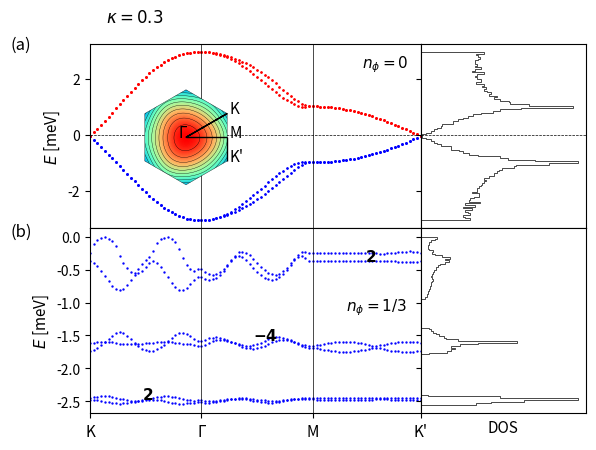

Python code for this plot: (Note: this script raises an exception after producing the figure.)
# coding=utf-8
import numpy as np
import matplotlib.pyplot as plt
import sys
from itertools import product
import matplotlib.gridspec as gridspec
from matplotlib.patches import Polygon
import matplotlib.patches as patches

# lattice vectors (normalized)

a1 = (1/2) * np.array([np.sqrt(3), 1])
a2 = (1/2) * np.array([np.sqrt(3), -1])
avec = np.vstack((a1, a2))

# reciprocal lattice vectors

b1 = (2.*np.pi) * np.array([1/np.sqrt(3), 1])
b2 = (2.*np.pi) * np.array([1/np.sqrt(3), -1])
bvec = np.vstack((b1, b2))

# high symmetry points

K1 = np.array([2/3, 1/3])
K2 = np.array([1/3, 2/3])
GA = np.array([0., 0.])
MM = np.array([0.5, 0.5])


def min_hamiltonian(k, num_bands_1):

    # t1, t2, t2dash = 0.331, -0.01, 0.097
    t1, t2, t2dash = 1, -0.0075, 0.03
    # t1, t2, t2dash = 1, -0.025, 1/18.8

    delta = np.zeros((3, 2))
    delta[0, :] = (1 / 3) * avec[0, :] + (1 / 3) * avec[1, :]
    delta[1, :] = (-2 / 3) * avec[0, :] + (1 / 3) * avec[1, :]
    delta[2, :] = (1 / 3) * avec[0, :] + (-2 / 3) * avec[1, :]

    fifthNN = np.zeros((6, 2))
    fifthNN[0, :] = -avec[0, :] - avec[1, :]
    fifthNN[1, :] = -avec[0, :] + 2*avec[1, :]
    fifthNN[2, :] = 2*avec[0, :] - avec[1, :]
    fifthNN[3, :] = avec[0, :] + avec[1, :]
    fifthNN[4, :] = -2*avec[0, :] + avec[1, :]
    fifthNN[5, :] = avec[0, :] - 2*avec[1, :]

    Hamiltonian = np.zeros((num_bands_1, num_bands_1), dtype=np.complex128)

    f = 0
    for i in range(3):
        f += t1 * np.exp(1j * k.dot(delta[i, :]))
    f2 = 0
    for i in [0, 1, 2]:  # range(3)
        f2 += (t2 - 1j * t2dash/2) * np.exp(1j * k.dot(fifthNN[i, :]))
    xi = 0
    for i in [0, 1, 2]:  # range(3)
        xi += (t2dash/2) * np.exp(1j * k.dot(fifthNN[i, :]))

    # spin up block

    Hamiltonian[0][0] = f2 + np.conj(f2)
    Hamiltonian[0][1] = f
    Hamiltonian[1][0] = np.conj(f)
    Hamiltonian[1][1] = f2 + np.conj(f2)

    Hamiltonian[0][2] = xi  #- np.conj(xi)
    Hamiltonian[1][3] = xi  #- np.conj(xi)

    Hamiltonian[2][0] = -np.conj(xi)  # np.conj(Hamiltonian[0][2])
    Hamiltonian[3][1] = -np.conj(xi)  # np.conj(Hamiltonian[1][3])

    Hamiltonian[2][2] = Hamiltonian[0][0]
    Hamiltonian[2][3] = Hamiltonian[0][1]
    Hamiltonian[3][2] = Hamiltonian[1][0]
    Hamiltonian[3][3] = Hamiltonian[1][1]

    # spin down block (the minimal model is spin degenerate)

    Hamiltonian[4][4] = Hamiltonian[0][0]
    Hamiltonian[4][5] = Hamiltonian[0][1]
    Hamiltonian[5][4] = Hamiltonian[1][0]
    Hamiltonian[5][5] = Hamiltonian[1][1]

    Hamiltonian[4][6] = Hamiltonian[0][2]
    Hamiltonian[5][7] = Hamiltonian[1][3]

    Hamiltonian[6][4] = Hamiltonian[2][0]
    Hamiltonian[7][5] = Hamiltonian[3][1]

    Hamiltonian[6][6] = Hamiltonian[2][2]
    Hamiltonian[6][7] = Hamiltonian[2][3]
    Hamiltonian[7][6] = Hamiltonian[3][2]
    Hamiltonian[7][7] = Hamiltonian[3][3]

    return Hamiltonian


def hamiltonian(k, num_bands_1):

    # t1, t2, t2dash = 0.331, -0.01, 0.097
    t1, t2, t2dash = 1, -0.0075, 0.03
    # t1, t2, t2dash = 2, 0.05, 0.2

    delta = np.zeros((3, 2))
    delta[0, :] = (1 / 3) * avec[0, :] + (1 / 3) * avec[1, :]
    delta[1, :] = (-2 / 3) * avec[0, :] + (1 / 3) * avec[1, :]
    delta[2, :] = (1 / 3) * avec[0, :] + (-2 / 3) * avec[1, :]

    secondNN = np.zeros((6, 2))
    # positive direction for A sites / negative direction for B sites
    secondNN[0, :] = avec[0, :]
    secondNN[1, :] = -avec[0, :] + avec[1, :]
    secondNN[2, :] = -avec[1, :]
    # negative direction for A sites / positive direction for B sites
    secondNN[3, :] = avec[1, :]
    secondNN[4, :] = -avec[0, :]
    secondNN[5, :] = avec[0, :] - avec[1, :]

    fifthNN = np.zeros((6, 2))
    fifthNN[0, :] = -avec[0, :] - avec[1, :]
    fifthNN[1, :] = -avec[0, :] + 2*avec[1, :]
    fifthNN[2, :] = 2*avec[0, :] - avec[1, :]
    fifthNN[3, :] = avec[0, :] + avec[1, :]
    fifthNN[4, :] = -2*avec[0, :] + avec[1, :]
    fifthNN[5, :] = avec[0, :] - 2*avec[1, :]

    Hamiltonian = np.zeros((num_bands_1, num_bands_1), dtype=np.complex128)

    f = 0
    for i in range(3):
        f += t1 * np.exp(1j * k.dot(delta[i, :]))
    f2 = 0
    for i in range(0, 3):
        f2 += t2 * np.exp(1j * k.dot(fifthNN[i, :]))
    xi = 0
    for i in range(3):
        xi += t2dash * np.exp(1j * k.dot(fifthNN[i, :]))

    # spin up block

    Hamiltonian[0][0] = f2 + np.conj(f2)
    Hamiltonian[0][1] = f
    Hamiltonian[1][0] = np.conj(f)
    Hamiltonian[1][1] = np.conj(f2) + f2

    Hamiltonian[0][2] = xi - np.conj(xi)
    Hamiltonian[1][3] = xi - np.conj(xi)

    Hamiltonian[2][0] = np.conj(Hamiltonian[0][2])
    Hamiltonian[3][1] = np.conj(Hamiltonian[1][3])

    Hamiltonian[2][2] = Hamiltonian[0][0]
    Hamiltonian[2][3] = Hamiltonian[0][1]
    Hamiltonian[3][2] = Hamiltonian[1][0]
    Hamiltonian[3][3] = Hamiltonian[1][1]

    # spin down block (the minimal model is spin degenerate)

    Hamiltonian[4][4] = Hamiltonian[0][0]
    Hamiltonian[4][5] = Hamiltonian[0][1]
    Hamiltonian[5][4] = Hamiltonian[1][0]
    Hamiltonian[5][5] = Hamiltonian[1][1]

    Hamiltonian[4][6] = Hamiltonian[0][2]
    Hamiltonian[5][7] = Hamiltonian[1][3]

    Hamiltonian[6][4] = Hamiltonian[2][0]
    Hamiltonian[7][5] = Hamiltonian[3][1]

    Hamiltonian[6][6] = Hamiltonian[2][2]
    Hamiltonian[6][7] = Hamiltonian[2][3]
    Hamiltonian[7][6] = Hamiltonian[3][2]
    Hamiltonian[7][7] = Hamiltonian[3][3]

    return Hamiltonian


def hamiltonian2(k, M, p, q):

    # t1, t2, t2dash = 0.331, -0.01, 0.097
    t1, t2, t2dash = 1, -0.0075, 0.03
    a = 1
    c = np.sqrt(3) * a / 6  # ... / 6
    eta = 1 * k[0] * M * a / 2  # 3 * ...
    alpha = float(p / q)

    matrix = np.zeros(shape=(M, M), dtype=np.complex128)

    def A(phi, m):
        return t2 * (2 * np.cos(4 * np.pi * phi * m + 12 * k[1] * c)
                     + 2 * np.cos(2 * np.pi * phi * (m - 3 / 2) + 6 * k[1] * c)
                     + 2 * np.cos(2 * np.pi * phi * (m + 3 / 2) + 6 * k[1] * c) + 3) \
               + t2dash * (-2 * np.cos(4 * np.pi * phi * m + 12 * k[1] * c)
                           - 2 * np.cos(2 * np.pi * phi * (m - 3 / 2) + 6 * k[1] * c)
                           - 2 * np.cos(2 * np.pi * phi * (m + 3 / 2) + 6 * k[1] * c) - 9)

    def B(phi, m):
        return t1 * (2 * np.exp(1j * np.pi * phi / 3) * np.cos(np.pi * phi * (m + 1 / 2) + 3 * k[1] * c))

    def C(phi):
        return t1 * np.exp(1j * np.pi * phi / 3)

    def D(phi, m):
        return t2 * (2 * np.cos(np.pi * phi * (m - 5 / 2) + 3 * k[1] * c)
                     + 2 * np.cos(np.pi * phi * (m + 7 / 2) + 3 * k[1] * c)
                     + 2 * np.cos(3 * np.pi * phi * (m - 1 / 2) + 9 * k[1] * c)
                     + 2 * np.cos(3 * np.pi * phi * (m + 3 / 2) + 9 * k[1] * c)) \
               + t2dash * (-2 * np.cos(np.pi * phi * (m - 5 / 2) + 3 * k[1] * c)
                           - 2 * np.cos(np.pi * phi * (m + 7 / 2) + 3 * k[1] * c)
                           - 2 * np.cos(3 * np.pi * phi * (m - 1 / 2) + 9 * k[1] * c)
                           - 2 * np.cos(3 * np.pi * phi * (m + 3 / 2) + 9 * k[1] * c))

    def G(phi, m):
        return t2 * (2 * np.cos(2 * np.pi * phi * (m + 1) + 6 * k[1] * c)
                     + 2 * np.cos(3 * np.pi * phi)) \
               + t2dash * (-2 * np.cos(2 * np.pi * phi * (m + 1) + 6 * k[1] * c)
                           - 2 * np.cos(3 * np.pi * phi))

    for i in range(M):
        matrix[i, i] = A(alpha, i + 1)
    for i in range(M - 1):
        matrix[i, i + 1] = B(alpha, i + 1)
        matrix[i + 1, i] = np.conj(B(alpha, i + 1))
    for i in range(M - 2):
        matrix[i, i + 2] = np.conj(C(alpha))
        matrix[i + 2, i] = C(alpha)
    for i in range(M - 3):
        matrix[i, i + 3] = D(alpha, i + 2)
        matrix[i + 3, i] = D(alpha, i + 2)
    for i in range(M - 6):
        matrix[i, i + 6] = G(alpha, i + 3)
        matrix[i + 6, i] = G(alpha, i + 3)

    # top-right
    matrix[0][M - 1] = np.conj(B(alpha, M)) * np.exp(-1j * eta)

    matrix[0][M - 2] = C(alpha) * np.exp(-1j * eta)
    matrix[1][M - 1] = C(alpha) * np.exp(-1j * eta)

    matrix[0][M - 3] = D(alpha, M - 1) * np.exp(-1j * eta)
    matrix[1][M - 2] = D(alpha, M) * np.exp(-1j * eta)
    matrix[2][M - 1] = D(alpha, 1) * np.exp(-1j * eta)

    matrix[0][M - 6] = G(alpha, M - 3) * np.exp(-1j * eta)
    matrix[1][M - 5] = G(alpha, M - 2) * np.exp(-1j * eta)
    matrix[2][M - 4] = G(alpha, M - 1) * np.exp(-1j * eta)
    matrix[3][M - 3] = G(alpha, M) * np.exp(-1j * eta)
    matrix[4][M - 2] = G(alpha, 1) * np.exp(-1j * eta)
    matrix[5][M - 1] = G(alpha, 2) * np.exp(-1j * eta)

    # bottom-left
    matrix[M - 1][0] = B(alpha, M) * np.exp(1j * eta)

    matrix[M - 2][0] = np.conj(C(alpha)) * np.exp(1j * eta)
    matrix[M - 1][1] = np.conj(C(alpha)) * np.exp(1j * eta)

    matrix[M - 3][0] = D(alpha, M - 1) * np.exp(1j * eta)
    matrix[M - 2][1] = D(alpha, M) * np.exp(1j * eta)
    matrix[M - 1][2] = D(alpha, 1) * np.exp(1j * eta)

    matrix[M - 6][0] = G(alpha, M - 3) * np.exp(1j * eta)
    matrix[M - 5][1] = G(alpha, M - 2) * np.exp(1j * eta)
    matrix[M - 4][2] = G(alpha, M - 1) * np.exp(1j * eta)
    matrix[M - 3][3] = G(alpha, M) * np.exp(1j * eta)
    matrix[M - 2][4] = G(alpha, 1) * np.exp(1j * eta)
    matrix[M - 1][5] = G(alpha, 2) * np.exp(1j * eta)

    return matrix


def berry_curv(ev, ev_alpha, ev_beta, ev_alpha_beta):

    bc = - np.imag(np.log(np.conj(ev).dot(ev_alpha) * np.conj(ev_alpha).dot(ev_alpha_beta)
                          * np.conj(ev_alpha_beta).dot(ev_beta) * np.conj(ev_beta).dot(ev)))

    return bc


def multi_berry_curv(ev1, ev1_alpha, ev1_beta, ev1_alpha_beta, ev2, ev2_alpha, ev2_beta, ev2_alpha_beta):

    matrix1 = np.zeros((2, 2), dtype=np.complex128)
    matrix1[0][0] = np.conj(ev1).dot(ev1_alpha)
    matrix1[0][1] = np.conj(ev1).dot(ev2_alpha)
    matrix1[1][0] = np.conj(ev2).dot(ev1_alpha)
    matrix1[1][1] = np.conj(ev2).dot(ev2_alpha)

    matrix2 = np.zeros((2, 2), dtype=np.complex128)
    matrix2[0][0] = np.conj(ev1_alpha).dot(ev1_alpha_beta)
    matrix2[0][1] = np.conj(ev1_alpha).dot(ev2_alpha_beta)
    matrix2[1][0] = np.conj(ev2_alpha).dot(ev1_alpha_beta)
    matrix2[1][1] = np.conj(ev2_alpha).dot(ev2_alpha_beta)

    matrix3 = np.zeros((2, 2), dtype=np.complex128)
    matrix3[0][0] = np.conj(ev1_alpha_beta).dot(ev1_beta)
    matrix3[0][1] = np.conj(ev1_alpha_beta).dot(ev2_beta)
    matrix3[1][0] = np.conj(ev2_alpha_beta).dot(ev1_beta)
    matrix3[1][1] = np.conj(ev2_alpha_beta).dot(ev2_beta)

    matrix4 = np.zeros((2, 2), dtype=np.complex128)
    matrix4[0][0] = np.conj(ev1_beta).dot(ev1)
    matrix4[0][1] = np.conj(ev1_beta).dot(ev2)
    matrix4[1][0] = np.conj(ev2_beta).dot(ev1)
    matrix4[1][1] = np.conj(ev2_beta).dot(ev2)

    multi_bc = - np.imag(np.log(np.linalg.det(matrix1) * np.linalg.det(matrix2) * np.linalg.det(matrix3) * np.linalg.det(matrix4)))

    return multi_bc


if __name__ == '__main__':

    ####################
    # 1) Minimal model #
    ####################

    num_bands_1 = 8

    ####################################################################################################################

    count, nk = 0, 30

    eigval_bands_1 = np.zeros((num_bands_1, 3*nk))

    for i in range(nk):
        k = K1 - K1 * float(i) / float(nk - 1)
        k = np.matmul(k, bvec)
        eigvals = np.linalg.eigvals(hamiltonian(k, num_bands_1))
        idx = np.argsort(eigvals)
        for band in range(num_bands_1):
            eigval_bands_1[band, count] = np.real(eigvals[idx[band]])
        count += 1

    for i in range(nk):
        k = GA + (MM - GA) * float(i) / float(nk - 1)
        k = np.matmul(k, bvec)
        eigvals = np.linalg.eigvals(hamiltonian(k, num_bands_1))
        idx = np.argsort(eigvals)
        for band in range(num_bands_1):
            eigval_bands_1[band, count] = np.real(eigvals[idx[band]])
        count += 1

    for i in range(nk):
        k = MM + (K2 - MM) * float(i) / float(nk - 1)
        k = np.matmul(k, bvec)
        eigvals = np.linalg.eigvals(hamiltonian(k, num_bands_1))
        idx = np.argsort(eigvals)
        for band in range(num_bands_1):
            eigval_bands_1[band, count] = np.real(eigvals[idx[band]])
        count += 1

    ####################################################################################################################

    samples_x, samples_y = 101, 101
    max_idx_x, max_idx_y = samples_x - 1, samples_y - 1

    energy_matrix_1 = np.zeros((num_bands_1, samples_x, samples_y))
    u_matrix_1 = np.zeros((num_bands_1, num_bands_1, samples_x, samples_y), dtype=np.complex128)

    for idx_x in range(samples_x):
        frac_kx = idx_x / max_idx_x
        for idx_y in range(samples_y):
            frac_ky = idx_y/max_idx_y

            # # wavevector used for u (depends on boundary conditions)
            # if idx_x == max_idx_x and idx_y == max_idx_y:
            #     k_u = np.matmul(np.array([0, 0]), bvec)
            # elif idx_x == max_idx_x:
            #     k_u = np.matmul(np.array([0, frac_ky]), bvec)
            # elif idx_y == max_idx_y:
            #     k_u = np.matmul(np.array([frac_kx, 0]), bvec)
            # else:
            #     k_u = np.matmul(np.array([frac_kx, frac_ky]), bvec)

            k_u = np.matmul(np.array([frac_kx, frac_ky]), bvec)

            eigvals, eigvecs = np.linalg.eig(hamiltonian(k_u, num_bands_1))
            idx = np.argsort(eigvals)
            for band in range(num_bands_1):
                energy_matrix_1[band, idx_x, idx_y] = np.real(eigvals[idx[band]])
                u_matrix_1[:, band, idx_x, idx_y] = eigvecs[:, idx[band]]

    berry_flux_matrix_1 = np.zeros((num_bands_1, samples_x-1, samples_y-1))

    for band in range(num_bands_1):
        for idx_x in range(max_idx_x):
            for idx_y in range(max_idx_y):
                berry_flux_matrix_1[band, idx_x, idx_y] = berry_curv(u_matrix_1[:, band, idx_x, idx_y],
                                                                     u_matrix_1[:, band, idx_x + 1, idx_y],
                                                                     u_matrix_1[:, band, idx_x, idx_y + 1],
                                                                     u_matrix_1[:, band, idx_x + 1, idx_y + 1])

    chern_numbers_1 = np.zeros(num_bands_1)
    for band in range(num_bands_1):
        chern_numbers_1[band] = np.sum(berry_flux_matrix_1[band, :, :]) / (2 * np.pi)

    ########################################
    # 2) Minimal model with magnetic field #
    ########################################

    p, q = 1, 3

    if p % 2 == 0:
        M = q
    else:
        M = 2 * q

    # reciprocal lattice vectors
    b1_2 = (2. * np.pi / q) * np.array([1, -1 / np.sqrt(3)])
    b2_2 = (2. * np.pi) * np.array([0, 2 / np.sqrt(3)])
    bvec_2 = np.vstack((b1_2, b2_2))

    ####################################################################################################################

    count, nk = 0, 30

    eigval_bands_2 = np.zeros((M, 3 * nk))

    for i in range(nk):
        k = K1 - K1 * float(i) / float(nk - 1)
        k = np.matmul(k, bvec)
        eigvals = np.linalg.eigvals(hamiltonian2(k, M, p, q))
        idx = np.argsort(eigvals)
        for band in range(M):
            #eigval_bands_2[band, count] = np.real(+np.sqrt(3 + eigvals[idx[band]]))
            eigval_bands_2[(M-1) - band, count] = np.real(-np.sqrt(3 + eigvals[idx[band]]))
        count += 1

    for i in range(nk):
        k = GA + (MM - GA) * float(i) / float(nk - 1)
        k = np.matmul(k, bvec)
        eigvals = np.linalg.eigvals(hamiltonian2(k, M, p, q))
        idx = np.argsort(eigvals)
        for band in range(M):
            #eigval_bands_2[band, count] = np.real(+np.sqrt(3 + eigvals[idx[band]]))
            eigval_bands_2[(M-1) - band, count] = np.real(-np.sqrt(3 + eigvals[idx[band]]))
        count += 1

    for i in range(nk):
        k = MM + (K2 - MM) * float(i) / float(nk - 1)
        k = np.matmul(k, bvec)
        eigvals = np.linalg.eigvals(hamiltonian2(k, M, p, q))
        idx = np.argsort(eigvals)
        for band in range(M):
            #eigval_bands_2[band, count] = np.real(+np.sqrt(3 + eigvals[idx[band]]))
            eigval_bands_2[(M-1) - band, count] = np.real(-np.sqrt(3 + eigvals[idx[band]]))
        count += 1

    ####################################################################################################################

    samples_x, samples_y = 101, 101
    max_idx_x, max_idx_y = samples_x - 1, samples_y - 1

    energy_matrix_2 = np.zeros((M, samples_x, samples_y))
    u_matrix_2 = np.zeros((M, M, samples_x, samples_y), dtype=np.complex128)

    for idx_x in range(samples_x):
        frac_kx = idx_x / max_idx_x
        for idx_y in range(samples_y):
            frac_ky = idx_y / max_idx_y

            # # wavevector used for u (depends on boundary conditions)
            # if idx_x == max_idx_x and idx_y == max_idx_y:
            #     k_u = np.matmul(np.array([0, 0]), bvec)
            # elif idx_x == max_idx_x:
            #     k_u = np.matmul(np.array([0, frac_ky]), bvec)
            # elif idx_y == max_idx_y:
            #     k_u = np.matmul(np.array([frac_kx, 0]), bvec)
            # else:
            #     k_u = np.matmul(np.array([frac_kx, frac_ky]), bvec)

            k_u = np.matmul(np.array([frac_kx, frac_ky]), bvec_2)

            eigvals, eigvecs = np.linalg.eig(hamiltonian2(k_u, M, p, q))
            idx = np.argsort(eigvals)
            for band in range(M):
                energy_matrix_2[(M-1) - band, idx_x, idx_y] = np.real(-np.sqrt(3 + eigvals[idx[band]]))
                u_matrix_2[:, (M-1) - band, idx_x, idx_y] = eigvecs[:, idx[band]]

    berry_flux_matrix_2 = np.zeros((M, samples_x - 1, samples_y - 1))

    # for band in range(M):
    #     for idx_x in range(max_idx_x):
    #         for idx_y in range(max_idx_y):
    #             berry_flux_matrix_2[band, idx_x, idx_y] = berry_curv(u_matrix_2[:, band, idx_x, idx_y],
    #                                                                  u_matrix_2[:, band, idx_x + 1, idx_y],
    #                                                                  u_matrix_2[:, band, idx_x, idx_y + 1],
    #                                                                  u_matrix_2[:, band, idx_x + 1, idx_y + 1])

    for band in range(0, M, 2):
        for idx_x in range(max_idx_x):
            for idx_y in range(max_idx_y):
                berry_flux_matrix_2[band, idx_x, idx_y] = multi_berry_curv(u_matrix_2[:, band, idx_x, idx_y],
                                                                           u_matrix_2[:, band, idx_x + 1, idx_y],
                                                                           u_matrix_2[:, band, idx_x, idx_y + 1],
                                                                           u_matrix_2[:, band, idx_x + 1, idx_y + 1],
                                                                           u_matrix_2[:, band+1, idx_x, idx_y],
                                                                           u_matrix_2[:, band+1, idx_x + 1, idx_y],
                                                                           u_matrix_2[:, band+1, idx_x, idx_y + 1],
                                                                           u_matrix_2[:, band+1, idx_x + 1, idx_y + 1])
                berry_flux_matrix_2[band+1, idx_x, idx_y] = berry_flux_matrix_2[band, idx_x, idx_y]

    chern_numbers_2 = np.zeros(M)
    for band in range(0, M, 2):
        chern_numbers_2[band] = np.sum(berry_flux_matrix_2[band, :, :]) / (2 * np.pi)
        print("Chern number ( band", band, ") = ", chern_numbers_2[band])

    ##############
    # Final Plot #
    ##############

    fig = plt.figure()  # figsize=(6, 4)

    gs = gridspec.GridSpec(2, 2, width_ratios=[2, 1], height_ratios=[1, 1])

    ax0 = plt.subplot(gs[0])
    ax4 = plt.subplot(gs[0])

    # color index
    # colors = plt.cm.RdBu_r(np.linspace(0, 1, 2))
    cidx = ['b', 'b', 'b', 'b', 'r', 'r', 'r', 'r']

    for nb in range(num_bands_1):
        plt.scatter(np.linspace(0, 89, 90), eigval_bands_1[nb, :], c=cidx[nb], s=0.5)
    ax0.set_ylabel('$E$ [meV]', fontsize=11)
    ax0.axvline(30, color='k', linewidth=0.5)
    ax0.axvline(60, color='k', linewidth=0.5)
    ax0.axhline(0, color='k', linewidth=0.5, ls='--')
    plt.xlim((0, 89))
    plt.setp(ax0.get_xticklabels(), visible=False)
    # ax0.text(10, 0.1, '(a) $B_z=0$')
    ax0.tick_params(axis='both', which='major', labelsize=10)

    ##################################################

    left, bottom, width, height = [0.175, 0.585, 0.2, 0.2]
    ax4 = fig.add_axes([left, bottom, width, height])

    # hexagon = Polygon(((-1, 0), (-0.5, np.sqrt(3) / 2), (0.5, np.sqrt(3) / 2), (1, 0), (0.5, -np.sqrt(3) / 2),
    #                    (-0.5, -np.sqrt(3) / 2)), fc=(1, 1, 0.8, 1), ec="g", ls="-", lw=0.5)
    #
    # ax4.add_artist(hexagon)
    #
    # ax4.set_xlim([-1, 1])
    # ax4.set_ylim([-1, 1])
    #
    # ax4.arrow(0.5, np.sqrt(3) / 2, -0.5, -np.sqrt(3) / 2, color='k', head_width=0.05, length_includes_head=True, lw=1)
    # ax4.arrow(0, 0, 3 / 4, np.sqrt(3) / 4, color='k', head_width=0.05, length_includes_head=True, lw=1)
    # ax4.arrow(3 / 4, np.sqrt(3) / 4, 0.25, -np.sqrt(3) / 4, color='k', head_width=0.05, length_includes_head=True, lw=1)
    #
    # ax4.text(-0.1, 0, "Γ")
    # ax4.text(1 / 2, np.sqrt(3) / 2, "K")
    # ax4.text(3 / 4, np.sqrt(3) / 4, "M")
    # ax4.text(1, 0, "K'")
    #
    # ax4.set_aspect('equal', adjustable='box')
    # ax4.axis('off')

    num_bands_1 = 8
    max_kx, max_ky = 101, 101

    eigval_bands_1 = np.zeros((num_bands_1, max_kx, max_ky))

    for idx_kx in range(max_kx):
        kx = -np.pi + idx_kx * (2 * np.pi / max_kx)
        for idx_ky in range(max_ky):
            ky = -np.pi + idx_ky * (2 * np.pi / max_ky)
            eigvals = np.linalg.eigvals(min_hamiltonian(np.array([kx, ky]), num_bands_1))
            idx = np.argsort(eigvals)
            for band in range(num_bands_1):
                eigval_bands_1[band, idx_kx, idx_ky] = np.real(eigvals[idx[band]])

    kx = range(max_kx)
    ky = range(max_ky)

    KX, KY = np.meshgrid(kx, ky)

    E1 = np.zeros(num_bands_1, dtype=object)

    i = 7

    E1[i] = eigval_bands_1[i, KX, KY]
    hex = patches.RegularPolygon((50, 50), 6, radius=50, orientation=0, facecolor='none', edgecolor='k', lw=0.25)
    ax4.add_patch(hex)
    im = ax4.imshow(E1[i], cmap=plt.get_cmap('rainbow'), clip_path=hex, clip_on=True)
    cset = ax4.contour(E1[i], np.arange(1, 4, 0.2), linewidths=0.25, colors='black')
    for collection in cset.collections:
        collection.set_clip_path(hex)

    plt.axis('off')

    radius = 50
    center = 50

    ax4.arrow(center + radius * np.cos(np.pi / 6), center, 0, radius * np.sin(np.pi / 6), color='k', head_width=0, head_length=0,
              length_includes_head=True, lw=1)
    ax4.arrow(center + radius * np.cos(np.pi / 6), center-radius * np.sin(np.pi / 6), -radius * np.cos(np.pi / 6), +radius * np.sin(np.pi / 6), color='k', head_width=0, head_length=0,
              length_includes_head=True, lw=1)
    ax4.arrow(center, center, radius * np.cos(np.pi / 6), 0, color='k', head_width=0, head_length=0, length_includes_head=True,
              lw=1)

    ax4.text(center-0.15*center, center, "Γ", fontsize=11)
    ax4.text(center + radius * np.cos(np.pi / 6)+0.05*center, center - radius * np.sin(np.pi / 6) + 0*center, "K", fontsize=11)
    ax4.text(center + radius * np.cos(np.pi / 6)+0.05*center, center + 0*center, "M", fontsize=11)
    ax4.text(center + radius * np.cos(np.pi / 6)+0.05*center, center + radius * np.sin(np.pi / 6) + 0*center, "K'", fontsize=11)

    ####################################################################################################################

    ax1 = plt.subplot(gs[1], sharey=ax0)
    n, bins, patches = ax1.hist(np.ndarray.flatten(energy_matrix_1), 100,
                                density=False, orientation='horizontal', histtype='step', color='k',  lw=0.5)
    plt.setp(ax1.get_yticklabels(), visible=False)
    ax1.axhline(0, color='k', linewidth=0.5, ls='--')
    plt.xticks([1000, 2000], ["1000", "2000"])
    plt.setp(ax1.get_xticklabels(), visible=False)

    gs.update(wspace=0)

########################################################################################################################

    ax2 = plt.subplot(gs[2])

    # color index
    # colors = plt.cm.RdBu_r(np.linspace(0, 1, 2 * M))
    # cidx = np.zeros(2 * M, dtype=int)
    # for i in range(M):
    #     cidx[i] = M + i
    #     cidx[M + i] = (M - 1) - i

    for nb in range(M):
        plt.scatter(np.linspace(0, 89, 90), eigval_bands_2[nb, :], c='b', s=0.5)
    # ax2.set_xlabel('Path')
    ax2.set_ylabel('$E$ [meV]', fontsize=11)
    ax2.tick_params(axis='both', which='major', labelsize=10)
    ax2.axvline(30, color='k', linewidth=0.5)
    ax2.axvline(60, color='k', linewidth=0.5)

    for band in range(0, M, 2):
        ax2.text(14+band*15, eigval_bands_2[band, band*int(89/(M-1))], "$\mathbf{{{}}}$".format(int(round(chern_numbers_2[band]))), fontsize=11)

    #ax2.axhline(0, color='k', linewidth=0.5, ls='--')
    plt.xlim((0, 89))
    plt.xticks([0, 30, 60, 89], ["K", "Γ", "M", "K'"], fontsize=11)
    #ax2.set_ylim([-5, 0])
    # ax2.text(10, 0.2, '(b) $B_z \\neq 0$')

########################################################################################################################

    ax3 = plt.subplot(gs[3], sharey=ax2)
    n, bins, patches = ax3.hist(np.ndarray.flatten(energy_matrix_2), 100,
                                density=False, orientation='horizontal', histtype='step', color='k', lw=0.5)
    plt.setp(ax3.get_yticklabels(), visible=False)
    ax3.set_xlabel('DOS', fontsize=11)
    #ax3.axhline(0, color='k', linewidth=0.5, ls='--')
    plt.xticks([1000, 2000], ["1000", "2000"])
    plt.setp(ax3.get_xticklabels(), visible=False)
    plt.tick_params(
        axis='x',  # changes apply to the x-axis
        which='both',  # both major and minor ticks are affected
        bottom=False,  # ticks along the bottom edge are off
        labelbottom=False)

    gs.update(wspace=0)
    gs.update(hspace=0)

    fig.text(0.55, 0.83, "$n_\phi=0$", fontsize=11)
    # fig.text(0.22, 0.35, "isolated topological flat bands at $n_\phi=10/11$", fontsize=11, backgroundcolor='white')
    fig.text(0.525, 0.325, "$n_\phi=1/3$", fontsize=11, backgroundcolor='white')

    fig.text(0, 0.87, "(a)", fontsize=12)
    fig.text(0.15, 0.925, "$\kappa=0.3$", fontsize=12)
    fig.text(0, 0.48, "(b)", fontsize=12)

    # fig.text(0.02, 0.5, '$E$ / meV', va='center', rotation='vertical')

    plt.savefig("/home/<user>/Documents/papers/TBG_rev2/2d_band_structure_phi_{}_{}.png".format(p, q), bbox_inches='tight', dpi=300)
    plt.show()
